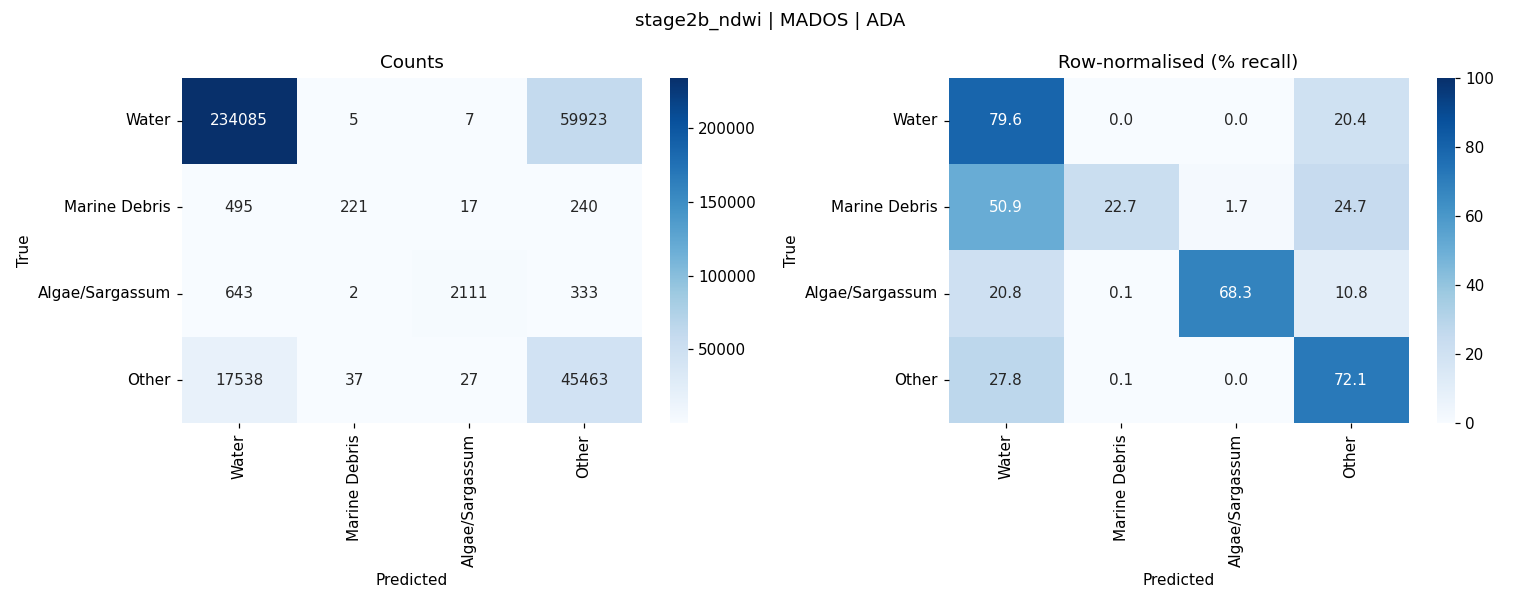

Data behind this chart, as committed beside it:
, Water, Marine Debris, Algae/Sargassum, Other
Water, 234085, 5, 7, 59923
Marine Debris, 495, 221, 17, 240
Algae/Sargassum, 643, 2, 2111, 333
Other, 17538, 37, 27, 45463
